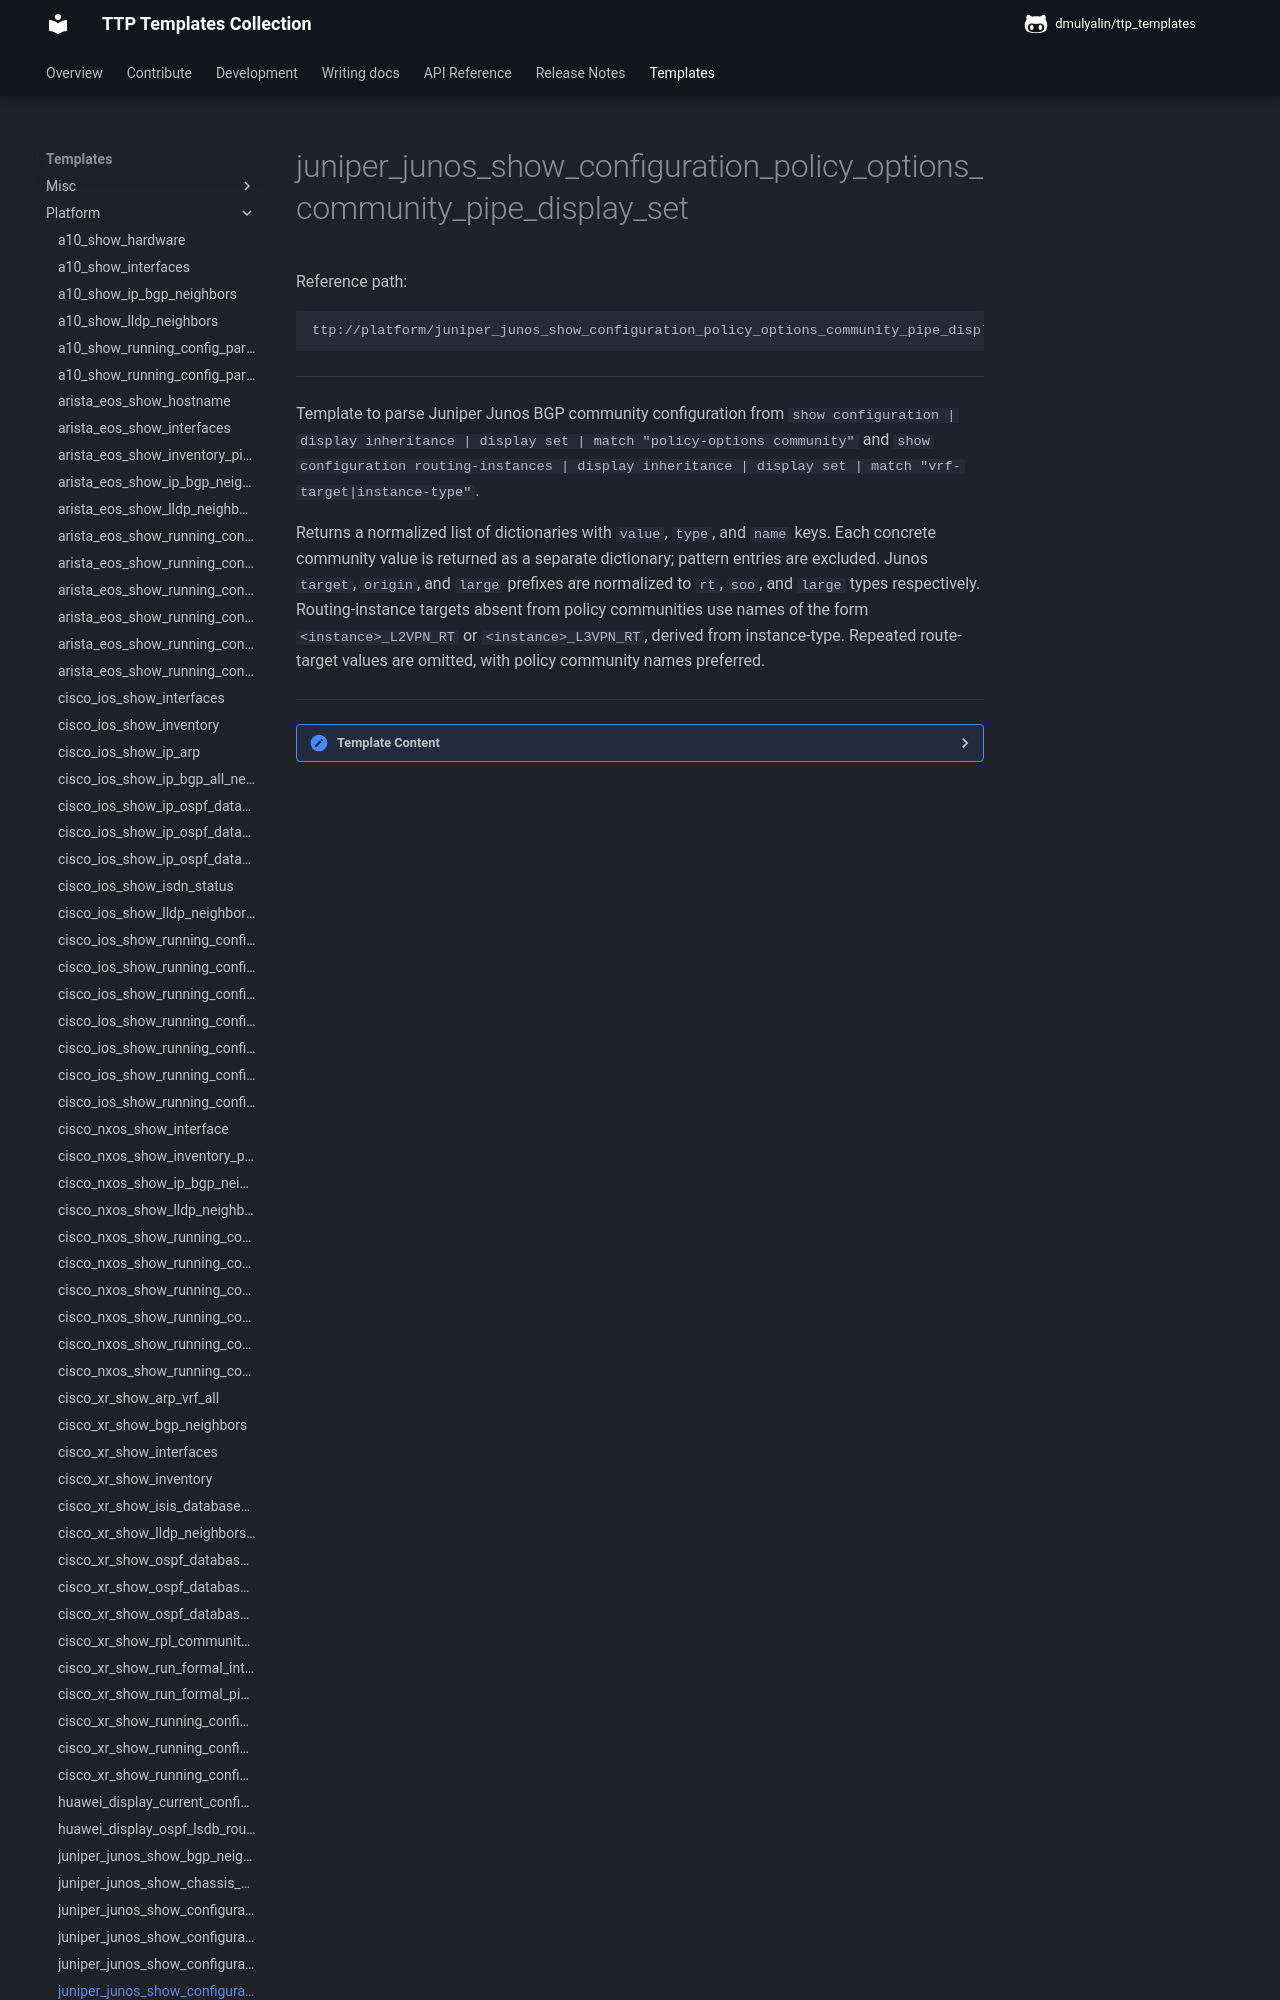

repository: dmulyalin/ttp_templates · page: ttp_templates/platform.juniper_junos_show_configuration_policy_options_community_pipe_display_set/index.html · generator: mkdocs

Reference path:
```
ttp://platform/juniper_junos_show_configuration_policy_options_community_pipe_display_set.txt
```

---



Template to parse Juniper Junos BGP community configuration from
`show configuration | display inheritance | display set | match "policy-options community"`
and `show configuration routing-instances | display inheritance | display set | match "vrf-target|instance-type"`.

Returns a normalized list of dictionaries with `value`, `type`, and `name`
keys. Each concrete community value is returned as a separate dictionary;
pattern entries are excluded. Junos `target`, `origin`, and `large` prefixes
are normalized to `rt`, `soo`, and `large` types respectively.
Routing-instance targets absent from policy communities use names of the form
`<instance>_L2VPN_RT` or `<instance>_L3VPN_RT`, derived from instance-type.
Repeated route-target values are omitted, with policy community names preferred.



---

<details><summary>Template Content</summary>
```
<template name="juniper_junos_bgp_communities" results="per_template">
<doc>
Template to parse Juniper Junos BGP community configuration from
'show configuration | display inheritance | display set | match "policy-options community"'
and 'show configuration routing-instances | display inheritance | display set | match "vrf-target|instance-type"'.

Returns a normalized list of dictionaries with 'value', 'type', and 'name'
keys. Each concrete community value is returned as a separate dictionary;
pattern entries are excluded. Junos 'target', 'origin', and 'large' prefixes
are normalized to 'rt', 'soo', and 'large' types respectively.
Routing-instance targets absent from policy communities use names of the form
'&lt;instance&gt;_L2VPN_RT' or '&lt;instance&gt;_L3VPN_RT', derived from instance-type.
Repeated route-target values are omitted, with policy community names preferred.
</doc>

<input>
commands = [
    'show configuration | display inheritance | display set | match "policy-options community"',
    'show configuration routing-instances | display inheritance | display set | match "vrf-target|instance-type"'
]
platform = [
    "juniper_junos",
    "junos",
]
</input>

<macro>
def transform_communities_to_records(data):
    from ttp_templates.utils.juniper_junos_process_show_configuration_policy_options_community_pipe_display_set import transform_community_sets

    return transform_community_sets(data)
</macro>

<group name="community_sets*" method="table">
set policy-options community {{ name }} members {{ values | ORPHRASE }}
</group>
